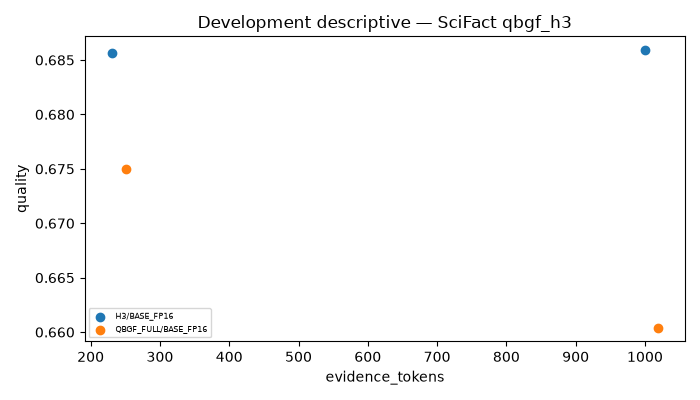

The file beside this chart, header and first rows:
dataset, method, budget, reader, n_queries, quality, metric, accuracy, HELP, HURT, NEUTRAL, answer_changed, evidence_tokens, prompt_tokens, unused_budget, budget_utilization, generated_tokens, conceptual_lm_calls, compression_ratio, format_compliance, invalid_outputs, synthetic
SciFact, H3, 1024, BASE_FP16, 177, 0.6859, macro_f1, 0.7232, 0.3955, 0.1299, 0.4746, 0.5763, 1000, 1065, 23.53, 0.977, 3.339, 1, 0.6857, 1.0, 0, False
SciFact, H3, 256, BASE_FP16, 177, 0.6856, macro_f1, 0.7119, 0.3842, 0.1299, 0.4859, 0.5367, 230.7, 295.6, 25.31, 0.9012, 3.486, 1, 0.9272, 1.0, 0, False
SciFact, QBGF_FULL, 1024, BASE_FP16, 177, 0.6604, macro_f1, 0.7006, 0.3672, 0.1243, 0.5085, 0.5593, 1018, 1083, 5.616, 0.9945, 3.429, 1, 0.6801, 1.0, 0, False
SciFact, QBGF_FULL, 256, BASE_FP16, 177, 0.675, macro_f1, 0.6949, 0.3446, 0.1073, 0.548, 0.4972, 250.6, 315.5, 5.395, 0.9789, 3.655, 1, 0.9212, 1.0, 0, False
